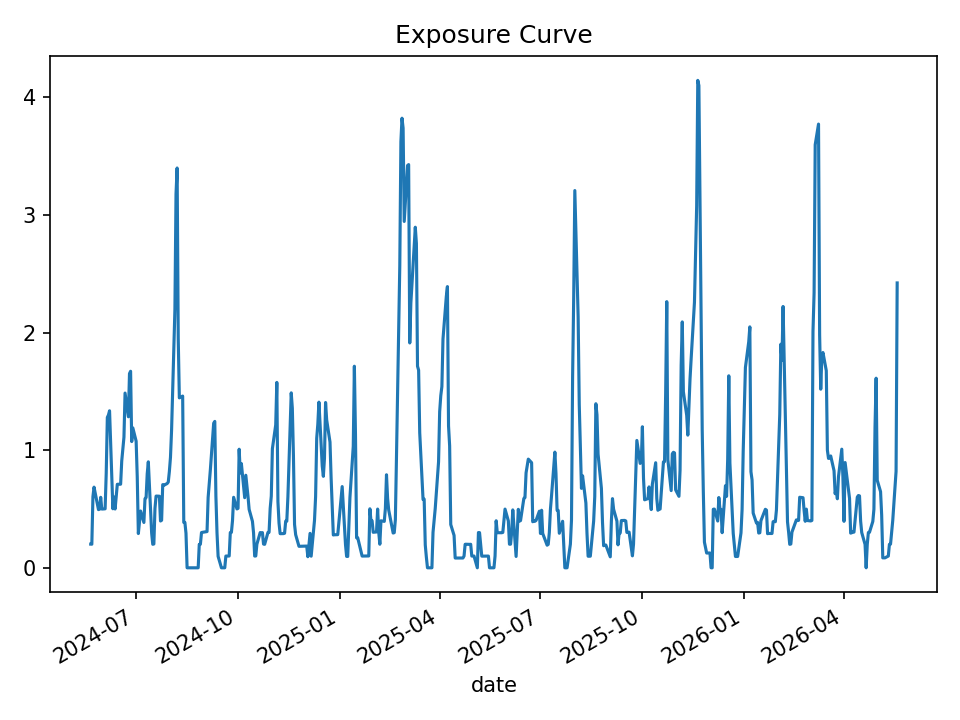

The table this chart was drawn from, first rows:
date, open_positions, gross_exposure, exposure_pct
2024-05-21, 2, 199149, 0.2013
2024-05-22, 2, 199149, 0.2007
2024-05-23, 6, 592451, 0.6049
2024-05-24, 7, 701676, 0.6858
2024-05-28, 5, 505717, 0.4949
2024-05-29, 5, 506009, 0.4983
2024-05-30, 6, 611458, 0.5994
2024-05-31, 5, 511262, 0.4995
2024-06-03, 5, 511347, 0.5014
2024-06-04, 8, 814753, 0.8054
2024-06-05, 13, 1372808, 1.279
2024-06-06, 13, 1369966, 1.299
2024-06-07, 13, 1367784, 1.335
2024-06-10, 5, 529890, 0.5017
2024-06-11, 6, 635191, 0.6025
2024-06-12, 5, 529265, 0.4998
2024-06-13, 6, 633992, 0.6073
2024-06-14, 7, 738009, 0.71
2024-06-17, 7, 732316, 0.7107
2024-06-18, 9, 935855, 0.9084
2024-06-20, 11, 1135613, 1.111
2024-06-21, 15, 1551783, 1.486
2024-06-24, 13, 1344270, 1.284
2024-06-25, 17, 1783408, 1.651
2024-06-26, 17, 1783267, 1.671
2024-06-27, 11, 1162521, 1.073
2024-06-28, 12, 1273427, 1.19
2024-07-01, 11, 1165488, 1.076
2024-07-02, 8, 852752, 0.7735
2024-07-03, 3, 325061, 0.2912
2024-07-05, 5, 553495, 0.4829
2024-07-08, 4, 441889, 0.3854
2024-07-09, 6, 669837, 0.588
2024-07-10, 6, 678929, 0.5968
2024-07-11, 8, 909199, 0.7992
2024-07-12, 9, 1021592, 0.9011
2024-07-15, 3, 343719, 0.2959
2024-07-16, 2, 233115, 0.2001
2024-07-17, 2, 233115, 0.2024
2024-07-18, 5, 577796, 0.5048
2024-07-19, 6, 691465, 0.6098
2024-07-22, 6, 690468, 0.6088
2024-07-23, 4, 460600, 0.3978
2024-07-24, 4, 460600, 0.4043
2024-07-25, 7, 797108, 0.7071
2024-07-26, 7, 802317, 0.7014
2024-07-29, 7, 802317, 0.7165
2024-07-30, 7, 799527, 0.7291
2024-07-31, 8, 907269, 0.8189
2024-08-01, 9, 1011559, 0.94
2024-08-02, 11, 1215611, 1.172
2024-08-05, 22, 2372880, 2.197
2024-08-06, 32, 3443506, 3.177
2024-08-07, 32, 3424578, 3.399
2024-08-08, 20, 2127518, 1.949
2024-08-09, 15, 1589587, 1.445
2024-08-12, 15, 1589587, 1.46
2024-08-13, 4, 428395, 0.3862
2024-08-14, 4, 428395, 0.3862
2024-08-15, 3, 326462, 0.2941
... 440 more rows
